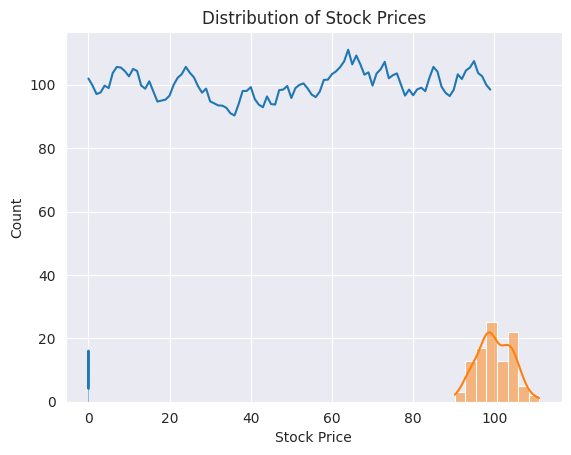

The script that saved this image:
"""
Problem:

One example of using a uniform distribution in real-life financial data could be to simulate stock price movement.
Suppose we want to simulate the stock price movement of a company over the next 100 days.
We can use a uniform distribution to generate random daily returns for the stock, assuming that the daily returns follow
a uniform distribution. We can then use these daily returns to simulate the stock price movement.

"""

import numpy as np
import matplotlib.pyplot as plt
import seaborn as sns

# Set the seed for reproducibility
np.random.seed(123)

# Define the global parameters
INITIAL_PRICE = 100
N_DAYS = 100
DAILY_RETURN_MIN = -0.05
DAILY_RETURN_MAX = 0.05

# Define a function to generate the daily returns
def generate_daily_returns(min_return, max_return, n_days):
    return np.random.uniform(min_return, max_return, size=n_days)  # Uniform Function have Three Argmebts loc, scale, size

# Define a functon to calculate the cumulative function
def calculate_cumulative_returns(daily_returns):
    return np.cumprod(1 + daily_returns)

# Define a function to calculate the stock price
def calculate_stock_prices(initial_price, cumulative_returns):
    return initial_price * cumulative_returns

    # Define a function to plot the stock prices over time


def plot_stock_prices(stock_prices):
    sns.set_style('darkgrid')
    plt.plot(stock_prices)
    plt.xlabel('Day')
    plt.ylabel('Stock Price')
    plt.title('Stock Price Movement')
    plt.show()

# Define a function to plo the distribution of daily retunrs

def plot_daily_returns(daily_returns):
    sns.histplot(daily_returns, kde=True)
    plt.xlabel("Daily Return")
    plt.ylabel("Count")
    plt.title("Distribution of the Daily Returns")
    plt.show()

# Define a function to plot the distribution of stock prices

def plot_stock_price_distribution(stock_prices):
    sns.histplot(stock_prices, kde=True)
    plt.xlabel('Stock Price')
    plt.ylabel('Count')
    plt.title("Distribution of Stock Prices")
    plt.show()

# Define a main function to run the simulation

def main():
    daily_returns = generate_daily_returns(DAILY_RETURN_MIN, DAILY_RETURN_MAX, N_DAYS)  # generate Daily Returns with global parameters

    # Calculate the cumulative returns and stock prices
    cumulative_returns = calculate_cumulative_returns(daily_returns)
    stock_prices = calculate_stock_prices(INITIAL_PRICE, cumulative_returns)

    # Plot the Result
    plot_stock_prices(stock_prices)
    plot_daily_returns(daily_returns)
    plot_stock_price_distribution(stock_prices)

# Run the main Function
if __name__ == "__main__":
    main()